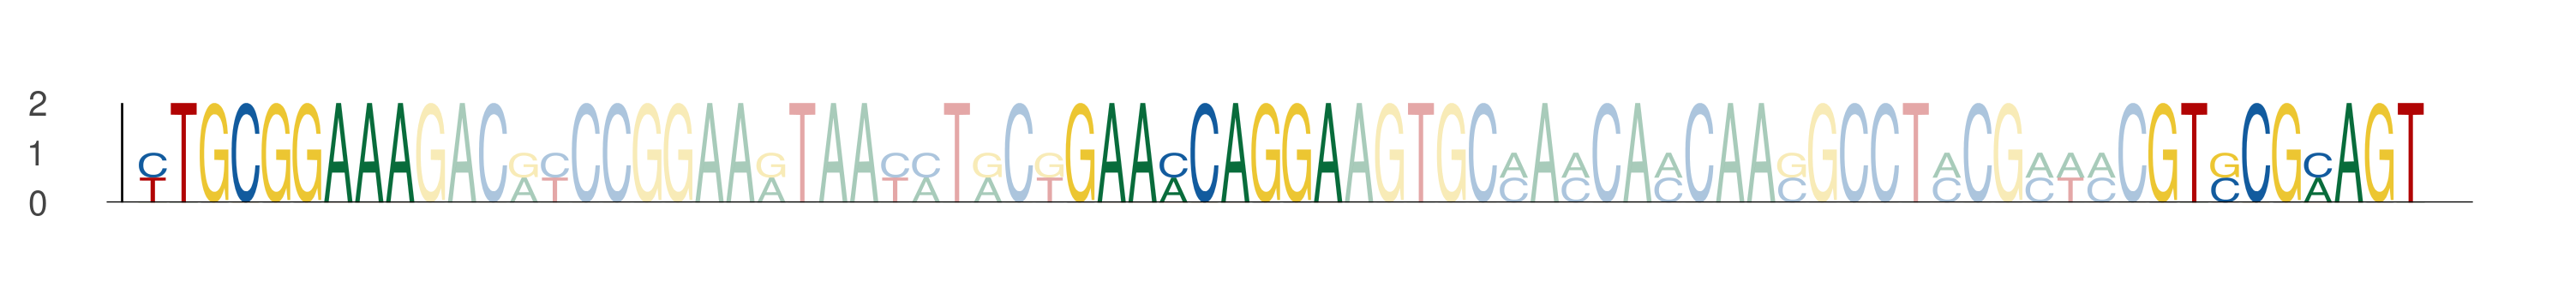

The table this chart was drawn from, first rows:
seq_index, start_position, end_position, is_reversed_complement
1170, 46, 55, 0
1170, 76, 85, 0
1170, 111, 120, 0
374, 46, 55, 0
374, 76, 85, 0
374, 111, 120, 0
